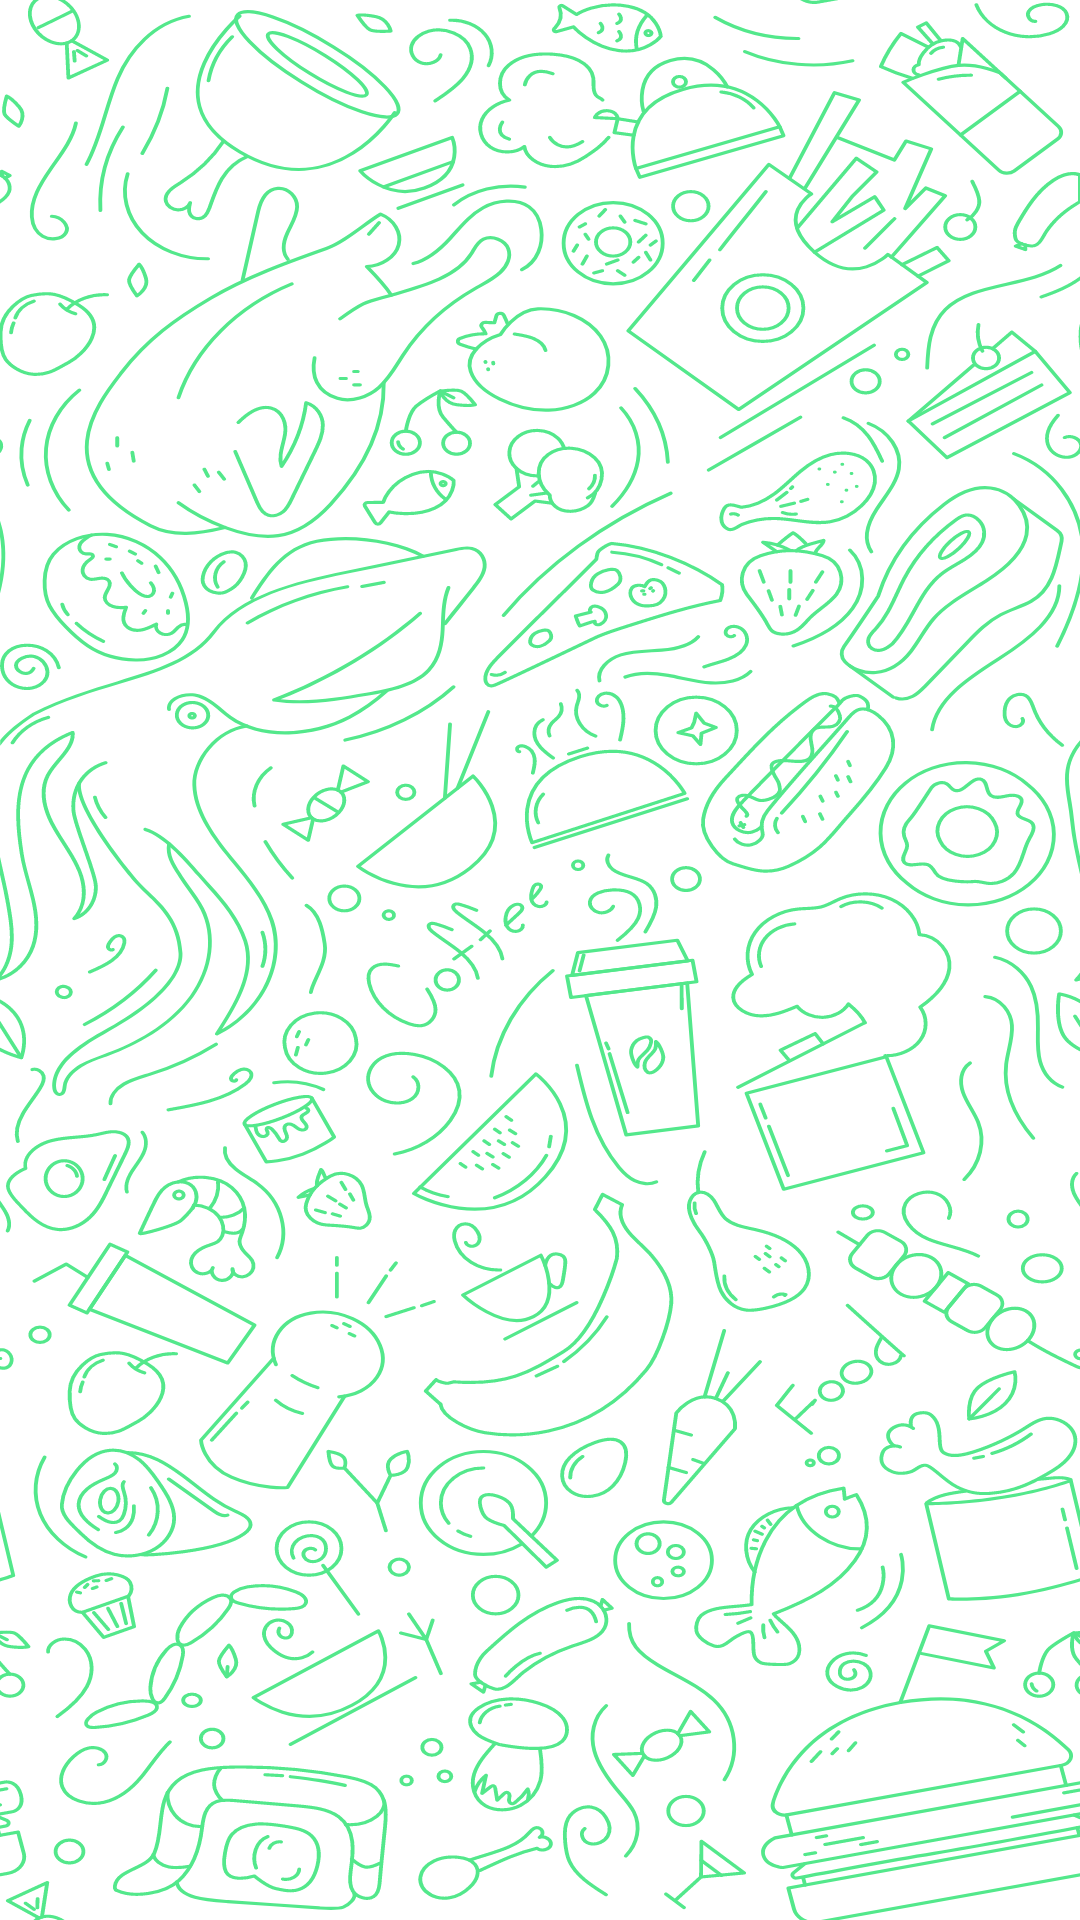

The Android layout XML behind this screen, and the referenced resources:
<!-- AndroidManifest.xml: application theme Theme.RecipesApp -->
<!-- res/layout/fragment_favourites.xml -->
<?xml version="1.0" encoding="utf-8"?>
<androidx.constraintlayout.widget.ConstraintLayout xmlns:android="http://schemas.android.com/apk/res/android"
    xmlns:tools="http://schemas.android.com/tools"
    android:layout_width="match_parent"
    android:layout_height="match_parent"
    android:background="@drawable/ic_bg_profile"
    android:backgroundTint="@color/green"
    android:orientation="vertical"
    android:paddingBottom="@dimen/dp_56">

    <androidx.recyclerview.widget.RecyclerView
        android:id="@+id/recyclerView"
        android:layout_width="match_parent"
        android:layout_height="match_parent"
        tools:listitem="@layout/item_recipe" />

</androidx.constraintlayout.widget.ConstraintLayout>
<!-- res/layout/item_recipe.xml (included above) -->
<?xml version="1.0" encoding="utf-8"?>
<androidx.constraintlayout.widget.ConstraintLayout xmlns:android="http://schemas.android.com/apk/res/android"
    xmlns:app="http://schemas.android.com/apk/res-auto"
    android:layout_width="match_parent"
    android:layout_height="wrap_content"
    android:layout_margin="@dimen/dp_16"
    android:background="@drawable/bg_rounded">

    <com.google.android.material.imageview.ShapeableImageView
        android:id="@+id/itemImageView"
        android:layout_width="@dimen/dp_180"
        android:layout_height="@dimen/dp_180"
        app:layout_constraintStart_toStartOf="parent"
        app:layout_constraintTop_toTopOf="parent"
        app:shapeAppearanceOverlay="@style/RoundedSquare" />

    <TextView
        android:id="@+id/labelTextView"
        android:layout_width="@dimen/dp_190"
        android:layout_height="wrap_content"
        android:layout_marginStart="@dimen/dp_5"
        android:layout_marginTop="@dimen/dp_4"
        android:textSize="@dimen/sp_20"
        android:textStyle="bold"
        app:layout_constraintStart_toEndOf="@id/itemImageView"
        app:layout_constraintTop_toTopOf="parent"
        style="@style/text_condensed_bold_style" />

    <TextView
        android:id="@+id/perServingTextView"
        android:layout_width="@dimen/dp_105"
        android:layout_height="wrap_content"
        android:layout_marginStart="@dimen/dp_5"
        android:layout_marginTop="@dimen/dp_4"
        android:text="@string/per_serving"
        android:textSize="@dimen/sp_20"
        app:layout_constraintStart_toEndOf="@id/itemImageView"
        app:layout_constraintTop_toBottomOf="@id/labelTextView"
        style="@style/text_cabin_style" />

    <TextView
        android:id="@+id/caloriesTextView"
        android:layout_width="@dimen/dp_150"
        android:layout_height="wrap_content"
        android:layout_marginStart="@dimen/dp_5"
        android:layout_marginTop="@dimen/dp_4"
        android:textSize="@dimen/sp_20"
        app:layout_constraintStart_toEndOf="@id/perServingTextView"
        app:layout_constraintTop_toBottomOf="@id/labelTextView"
        style="@style/text_condensed_bold_style" />

    <TextView
        android:id="@+id/countServingsTextView"
        android:layout_width="@dimen/dp_100"
        android:layout_height="wrap_content"
        android:layout_marginStart="@dimen/dp_5"
        android:layout_marginTop="@dimen/dp_4"
        android:text="@string/servings"
        android:textSize="@dimen/sp_20"
        app:layout_constraintStart_toEndOf="@id/itemImageView"
        app:layout_constraintTop_toBottomOf="@id/caloriesTextView"
        style="@style/text_cabin_style" />

    <TextView
        android:id="@+id/countTextView"
        android:layout_width="@dimen/dp_100"
        android:layout_height="wrap_content"
        android:layout_marginTop="@dimen/dp_4"
        android:textSize="@dimen/sp_20"
        app:layout_constraintStart_toEndOf="@id/countServingsTextView"
        app:layout_constraintTop_toBottomOf="@id/caloriesTextView"
        style="@style/text_cabin_style" />

</androidx.constraintlayout.widget.ConstraintLayout>
<!-- resources referenced by this layout -->
<resources>
  <color name="green">#53E88B</color>
  <dimen name="dp_100">100dp</dimen>
  <dimen name="dp_105">105dp</dimen>
  <dimen name="dp_150">150dp</dimen>
  <dimen name="dp_16">16dp</dimen>
  <dimen name="dp_180">180dp</dimen>
  <dimen name="dp_190">190dp</dimen>
  <dimen name="dp_4">4dp</dimen>
  <dimen name="dp_5">5dp</dimen>
  <dimen name="dp_56">56dp</dimen>
  <dimen name="sp_20">20sp</dimen>
  <!-- drawable ic_bg_profile: vector/xml drawable (drawable, 181045 chars, omitted) -->
  <string name="per_serving">Per serving</string>
  <string name="servings">Servings:</string>
  <style name="RoundedSquare">
          <item name="cornerSize">10%</item>
      </style>
  <style name="text_cabin_style">
          <item name="android:fontFamily">@font/cabin</item>
          <item name="android:textColor">@color/black</item>
      </style>
  <style name="text_condensed_bold_style">
          <item name="android:fontFamily">@font/cabin_condensed_bold</item>
          <item name="android:textColor">@color/black</item>
      </style>
  <color name="black">#FF000000</color>
</resources>
